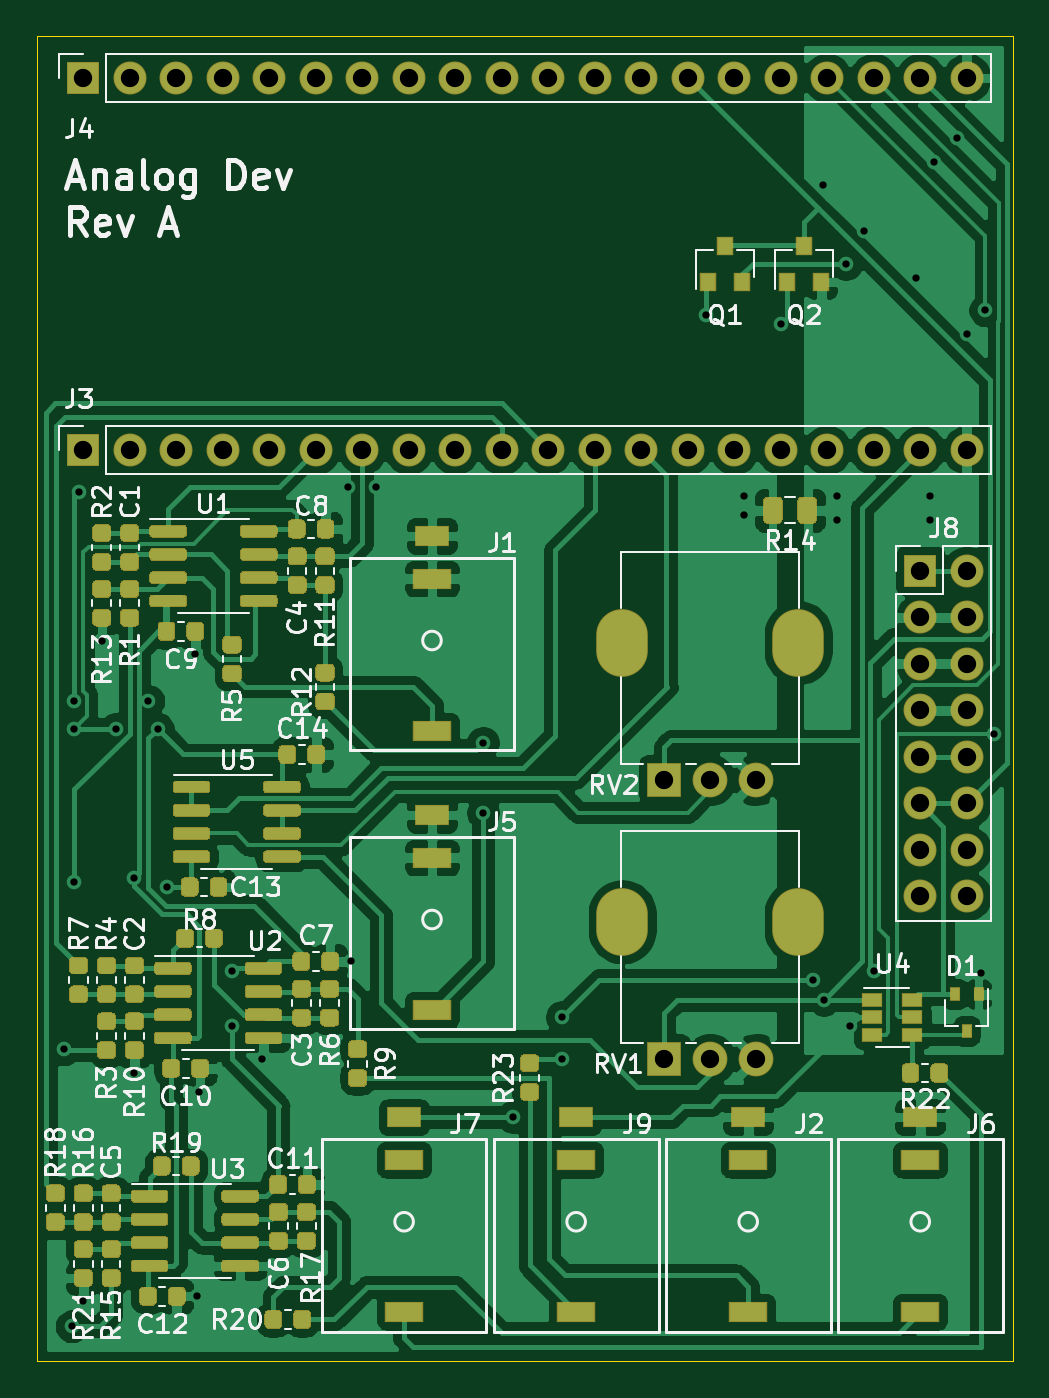
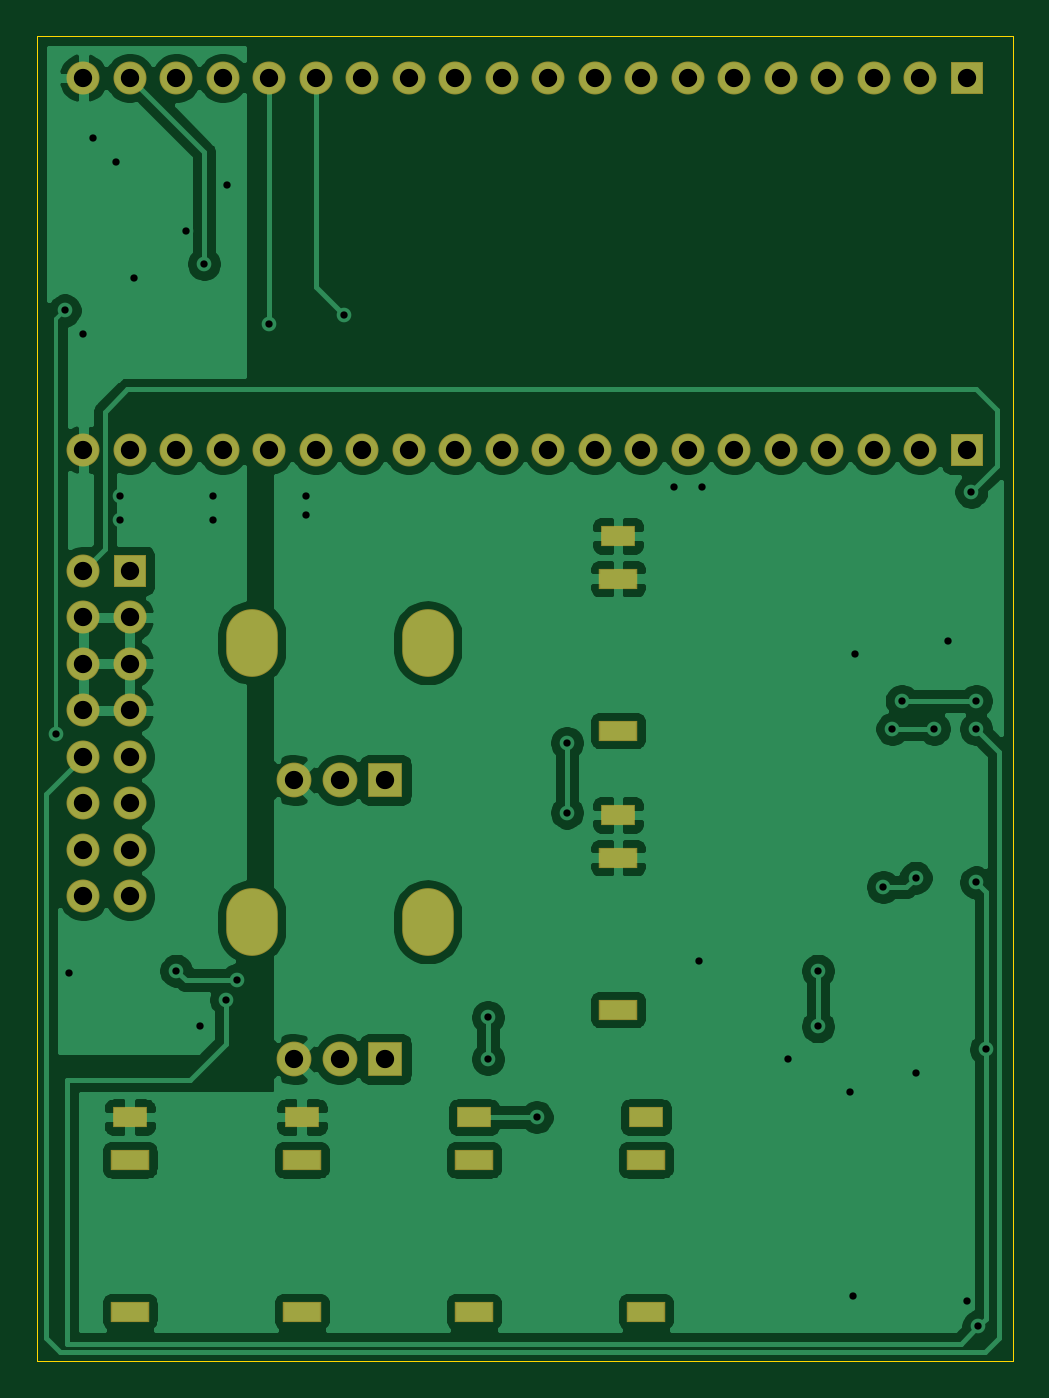
Circuit board: 11 layer files. Board 53.3 x 72.4 mm.
- bottom_copper: stm32dev-analog-B_Cu.gbr (117113 bytes)
- bottom_mask: stm32dev-analog-B_Mask.gbr (3075 bytes)
- paste: stm32dev-analog-B_Paste.gbr (474 bytes)
- bottom_silk: stm32dev-analog-B_SilkS.gbr (475 bytes)
- outline: stm32dev-analog-Edge_Cuts.gbr (704 bytes)
- top_copper: stm32dev-analog-F_Cu.gbr (210667 bytes)
- top_mask: stm32dev-analog-F_Mask.gbr (40161 bytes)
- paste: stm32dev-analog-F_Paste.gbr (37560 bytes)
- top_silk: stm32dev-analog-F_SilkS.gbr (54497 bytes)
- drill: stm32dev-analog-NPTH.drl (284 bytes)
- drill: stm32dev-analog-PTH.drl (2786 bytes)

=== bottom_copper: stm32dev-analog-B_Cu.gbr (117113 bytes, source omitted) ===
=== bottom_mask: stm32dev-analog-B_Mask.gbr ===
%TF.GenerationSoftware,KiCad,Pcbnew,5.1.6+dfsg1-1*%
%TF.CreationDate,2020-08-05T10:23:58+08:00*%
%TF.ProjectId,stm32dev-analog,73746d33-3264-4657-962d-616e616c6f67,rev?*%
%TF.SameCoordinates,Original*%
%TF.FileFunction,Soldermask,Bot*%
%TF.FilePolarity,Negative*%
%FSLAX46Y46*%
G04 Gerber Fmt 4.6, Leading zero omitted, Abs format (unit mm)*
G04 Created by KiCad (PCBNEW 5.1.6+dfsg1-1) date 2020-08-05 10:23:58*
%MOMM*%
%LPD*%
G01*
G04 APERTURE LIST*
%ADD10R,2.100000X1.100000*%
%ADD11R,1.900000X1.100000*%
%ADD12O,1.800000X1.800000*%
%ADD13R,1.800000X1.800000*%
%ADD14R,1.900000X1.900000*%
%ADD15C,1.900000*%
%ADD16O,2.820000X3.700000*%
G04 APERTURE END LIST*
D10*
%TO.C,J9*%
X132334000Y-96360000D03*
X132334000Y-88060000D03*
D11*
X132334000Y-85725000D03*
%TD*%
D12*
%TO.C,J8*%
X153670000Y-73660000D03*
X151130000Y-73660000D03*
X153670000Y-71120000D03*
X151130000Y-71120000D03*
X153670000Y-68580000D03*
X151130000Y-68580000D03*
X153670000Y-66040000D03*
X151130000Y-66040000D03*
X153670000Y-63500000D03*
X151130000Y-63500000D03*
X153670000Y-60960000D03*
X151130000Y-60960000D03*
X153670000Y-58420000D03*
X151130000Y-58420000D03*
X153670000Y-55880000D03*
D13*
X151130000Y-55880000D03*
%TD*%
D12*
%TO.C,J4*%
X153670000Y-28956000D03*
X151130000Y-28956000D03*
X148590000Y-28956000D03*
X146050000Y-28956000D03*
X143510000Y-28956000D03*
X140970000Y-28956000D03*
X138430000Y-28956000D03*
X135890000Y-28956000D03*
X133350000Y-28956000D03*
X130810000Y-28956000D03*
X128270000Y-28956000D03*
X125730000Y-28956000D03*
X123190000Y-28956000D03*
X120650000Y-28956000D03*
X118110000Y-28956000D03*
X115570000Y-28956000D03*
X113030000Y-28956000D03*
X110490000Y-28956000D03*
X107950000Y-28956000D03*
D13*
X105410000Y-28956000D03*
%TD*%
D12*
%TO.C,J3*%
X153670000Y-49276000D03*
X151130000Y-49276000D03*
X148590000Y-49276000D03*
X146050000Y-49276000D03*
X143510000Y-49276000D03*
X140970000Y-49276000D03*
X138430000Y-49276000D03*
X135890000Y-49276000D03*
X133350000Y-49276000D03*
X130810000Y-49276000D03*
X128270000Y-49276000D03*
X125730000Y-49276000D03*
X123190000Y-49276000D03*
X120650000Y-49276000D03*
X118110000Y-49276000D03*
X115570000Y-49276000D03*
X113030000Y-49276000D03*
X110490000Y-49276000D03*
X107950000Y-49276000D03*
D13*
X105410000Y-49276000D03*
%TD*%
D14*
%TO.C,RV2*%
X137160000Y-67310000D03*
D15*
X139660000Y-67310000D03*
X142160000Y-67310000D03*
D16*
X144460000Y-59810000D03*
X134860000Y-59810000D03*
%TD*%
D14*
%TO.C,RV1*%
X137160000Y-82550000D03*
D15*
X139660000Y-82550000D03*
X142160000Y-82550000D03*
D16*
X144460000Y-75050000D03*
X134860000Y-75050000D03*
%TD*%
D10*
%TO.C,J7*%
X122936000Y-96360000D03*
X122936000Y-88060000D03*
D11*
X122936000Y-85725000D03*
%TD*%
D10*
%TO.C,J6*%
X151130000Y-96360000D03*
X151130000Y-88060000D03*
D11*
X151130000Y-85725000D03*
%TD*%
D10*
%TO.C,J5*%
X124460000Y-79850000D03*
X124460000Y-71550000D03*
D11*
X124460000Y-69215000D03*
%TD*%
D10*
%TO.C,J2*%
X141732000Y-96360000D03*
X141732000Y-88060000D03*
D11*
X141732000Y-85725000D03*
%TD*%
D10*
%TO.C,J1*%
X124460000Y-64610000D03*
X124460000Y-56310000D03*
D11*
X124460000Y-53975000D03*
%TD*%
M02*

=== paste: stm32dev-analog-B_Paste.gbr ===
%TF.GenerationSoftware,KiCad,Pcbnew,5.1.6+dfsg1-1*%
%TF.CreationDate,2020-08-05T10:23:58+08:00*%
%TF.ProjectId,stm32dev-analog,73746d33-3264-4657-962d-616e616c6f67,rev?*%
%TF.SameCoordinates,Original*%
%TF.FileFunction,Paste,Bot*%
%TF.FilePolarity,Positive*%
%FSLAX46Y46*%
G04 Gerber Fmt 4.6, Leading zero omitted, Abs format (unit mm)*
G04 Created by KiCad (PCBNEW 5.1.6+dfsg1-1) date 2020-08-05 10:23:58*
%MOMM*%
%LPD*%
G01*
G04 APERTURE LIST*
G04 APERTURE END LIST*
M02*

=== bottom_silk: stm32dev-analog-B_SilkS.gbr ===
%TF.GenerationSoftware,KiCad,Pcbnew,5.1.6+dfsg1-1*%
%TF.CreationDate,2020-08-05T10:23:58+08:00*%
%TF.ProjectId,stm32dev-analog,73746d33-3264-4657-962d-616e616c6f67,rev?*%
%TF.SameCoordinates,Original*%
%TF.FileFunction,Legend,Bot*%
%TF.FilePolarity,Positive*%
%FSLAX46Y46*%
G04 Gerber Fmt 4.6, Leading zero omitted, Abs format (unit mm)*
G04 Created by KiCad (PCBNEW 5.1.6+dfsg1-1) date 2020-08-05 10:23:58*
%MOMM*%
%LPD*%
G01*
G04 APERTURE LIST*
G04 APERTURE END LIST*
M02*

=== outline: stm32dev-analog-Edge_Cuts.gbr ===
%TF.GenerationSoftware,KiCad,Pcbnew,5.1.6+dfsg1-1*%
%TF.CreationDate,2020-08-05T10:23:58+08:00*%
%TF.ProjectId,stm32dev-analog,73746d33-3264-4657-962d-616e616c6f67,rev?*%
%TF.SameCoordinates,Original*%
%TF.FileFunction,Profile,NP*%
%FSLAX46Y46*%
G04 Gerber Fmt 4.6, Leading zero omitted, Abs format (unit mm)*
G04 Created by KiCad (PCBNEW 5.1.6+dfsg1-1) date 2020-08-05 10:23:58*
%MOMM*%
%LPD*%
G01*
G04 APERTURE LIST*
%TA.AperFunction,Profile*%
%ADD10C,0.050000*%
%TD*%
G04 APERTURE END LIST*
D10*
X102870000Y-99060000D02*
X102870000Y-26670000D01*
X156210000Y-99060000D02*
X102870000Y-99060000D01*
X156210000Y-26670000D02*
X156210000Y-99060000D01*
X102870000Y-26670000D02*
X156210000Y-26670000D01*
M02*

=== top_copper: stm32dev-analog-F_Cu.gbr (210667 bytes, source omitted) ===
=== top_mask: stm32dev-analog-F_Mask.gbr (40161 bytes, source omitted) ===
=== paste: stm32dev-analog-F_Paste.gbr (37560 bytes, source omitted) ===
=== top_silk: stm32dev-analog-F_SilkS.gbr (54497 bytes, source omitted) ===
=== drill: stm32dev-analog-NPTH.drl ===
M48
; DRILL file {KiCad 5.1.6+dfsg1-1} date Wed Aug  5 10:24:01 2020
; FORMAT={-:-/ absolute / inch / decimal}
; #@! TF.CreationDate,2020-08-05T10:24:01+08:00
; #@! TF.GenerationSoftware,Kicad,Pcbnew,5.1.6+dfsg1-1
; #@! TF.FileFunction,NonPlated,1,2,NPTH
FMAT,2
INCH
%
G90
G05
T0
M30

=== drill: stm32dev-analog-PTH.drl ===
M48
; DRILL file {KiCad 5.1.6+dfsg1-1} date Wed Aug  5 10:24:01 2020
; FORMAT={-:-/ absolute / inch / decimal}
; #@! TF.CreationDate,2020-08-05T10:24:01+08:00
; #@! TF.GenerationSoftware,Kicad,Pcbnew,5.1.6+dfsg1-1
; #@! TF.FileFunction,Plated,1,2,PTH
FMAT,2
INCH
T1C0.0157
T2C0.0197
T3C0.0236
T4C0.0394
T5C0.0433
%
G90
G05
T1
X4.1085Y-3.2294
X4.125Y-3.825
X4.13Y-2.48
X4.13Y-2.54
X4.13Y-2.87
X4.14Y-2.03
X4.15Y-3.77
X4.19Y-2.35
X4.2198Y-2.5398
X4.26Y-2.86
X4.26Y-3.28
X4.29Y-2.48
X4.31Y-2.54
X4.33Y-2.88
X4.39Y-2.38
X4.395Y-3.76
X4.4Y-3.32
X4.47Y-3.06
X4.47Y-3.18
X4.535Y-3.25
X4.72Y-2.02
X4.725Y-3.04
X4.78Y-2.02
X5.01Y-2.57
X5.01Y-2.72
X5.075Y-3.375
X5.18Y-3.16
X5.18Y-3.25
X5.49Y-1.65
X5.57Y-2.04
X5.57Y-2.08
X5.65Y-1.67
X5.72Y-3.08
X5.74Y-1.37
X5.7424Y-3.1226
X5.77Y-2.04
X5.77Y-2.09
X5.79Y-1.54
X5.798Y-3.178
X5.83Y-1.47
X5.85Y-3.06
X5.94Y-1.57
X5.97Y-2.04
X5.97Y-2.09
X5.98Y-1.32
X6.03Y-1.27
X6.05Y-1.69
X6.08Y-3.065
X6.09Y-1.64
X6.1077Y-2.55
T4
X5.4Y-2.65
X5.4984Y-2.65
X5.5969Y-2.65
X4.15Y-1.14
X4.25Y-1.14
X4.35Y-1.14
X4.45Y-1.14
X4.55Y-1.14
X4.65Y-1.14
X4.75Y-1.14
X4.85Y-1.14
X4.95Y-1.14
X5.05Y-1.14
X5.15Y-1.14
X5.25Y-1.14
X5.35Y-1.14
X5.45Y-1.14
X5.55Y-1.14
X5.65Y-1.14
X5.75Y-1.14
X5.85Y-1.14
X5.95Y-1.14
X6.05Y-1.14
X4.15Y-1.94
X4.25Y-1.94
X4.35Y-1.94
X4.45Y-1.94
X4.55Y-1.94
X4.65Y-1.94
X4.75Y-1.94
X4.85Y-1.94
X4.95Y-1.94
X5.05Y-1.94
X5.15Y-1.94
X5.25Y-1.94
X5.35Y-1.94
X5.45Y-1.94
X5.55Y-1.94
X5.65Y-1.94
X5.75Y-1.94
X5.85Y-1.94
X5.95Y-1.94
X6.05Y-1.94
X5.4Y-3.25
X5.4984Y-3.25
X5.5969Y-3.25
X5.95Y-2.2
X5.95Y-2.3
X5.95Y-2.4
X5.95Y-2.5
X5.95Y-2.6
X5.95Y-2.7
X5.95Y-2.8
X5.95Y-2.9
X6.05Y-2.2
X6.05Y-2.3
X6.05Y-2.4
X6.05Y-2.5
X6.05Y-2.6
X6.05Y-2.7
X6.05Y-2.8
X6.05Y-2.9
T2
G00X4.9197Y-2.5437
M15
G01X4.8803Y-2.5437
M16
G05
G00X5.2297Y-3.7937
M15
G01X5.1903Y-3.7937
M16
G05
G00X4.9197Y-3.1437
M15
G01X4.8803Y-3.1437
M16
G05
G00X5.9697Y-3.7937
M15
G01X5.9303Y-3.7937
M16
G05
G00X4.8597Y-3.7937
M15
G01X4.8203Y-3.7937
M16
G05
G00X5.5997Y-3.7937
M15
G01X5.5603Y-3.7937
M16
G05
T3
G00X5.5938Y-3.375
M15
G01X5.5662Y-3.375
M16
G05
G00X5.5977Y-3.4669
M15
G01X5.5623Y-3.4669
M16
G05
G00X4.9138Y-2.125
M15
G01X4.8862Y-2.125
M16
G05
G00X4.9177Y-2.2169
M15
G01X4.8823Y-2.2169
M16
G05
G00X5.2238Y-3.375
M15
G01X5.1962Y-3.375
M16
G05
G00X5.2277Y-3.4669
M15
G01X5.1923Y-3.4669
M16
G05
G00X4.9138Y-2.725
M15
G01X4.8862Y-2.725
M16
G05
G00X4.9177Y-2.8169
M15
G01X4.8823Y-2.8169
M16
G05
G00X5.9638Y-3.375
M15
G01X5.9362Y-3.375
M16
G05
G00X5.9677Y-3.4669
M15
G01X5.9323Y-3.4669
M16
G05
G00X4.8538Y-3.375
M15
G01X4.8262Y-3.375
M16
G05
G00X4.8577Y-3.4669
M15
G01X4.8223Y-3.4669
M16
G05
T5
G00X5.3094Y-2.3744
M15
G01X5.3094Y-2.335
M16
G05
G00X5.6874Y-2.3744
M15
G01X5.6874Y-2.335
M16
G05
G00X5.3094Y-2.9744
M15
G01X5.3094Y-2.935
M16
G05
G00X5.6874Y-2.9744
M15
G01X5.6874Y-2.935
M16
G05
T0
M30
